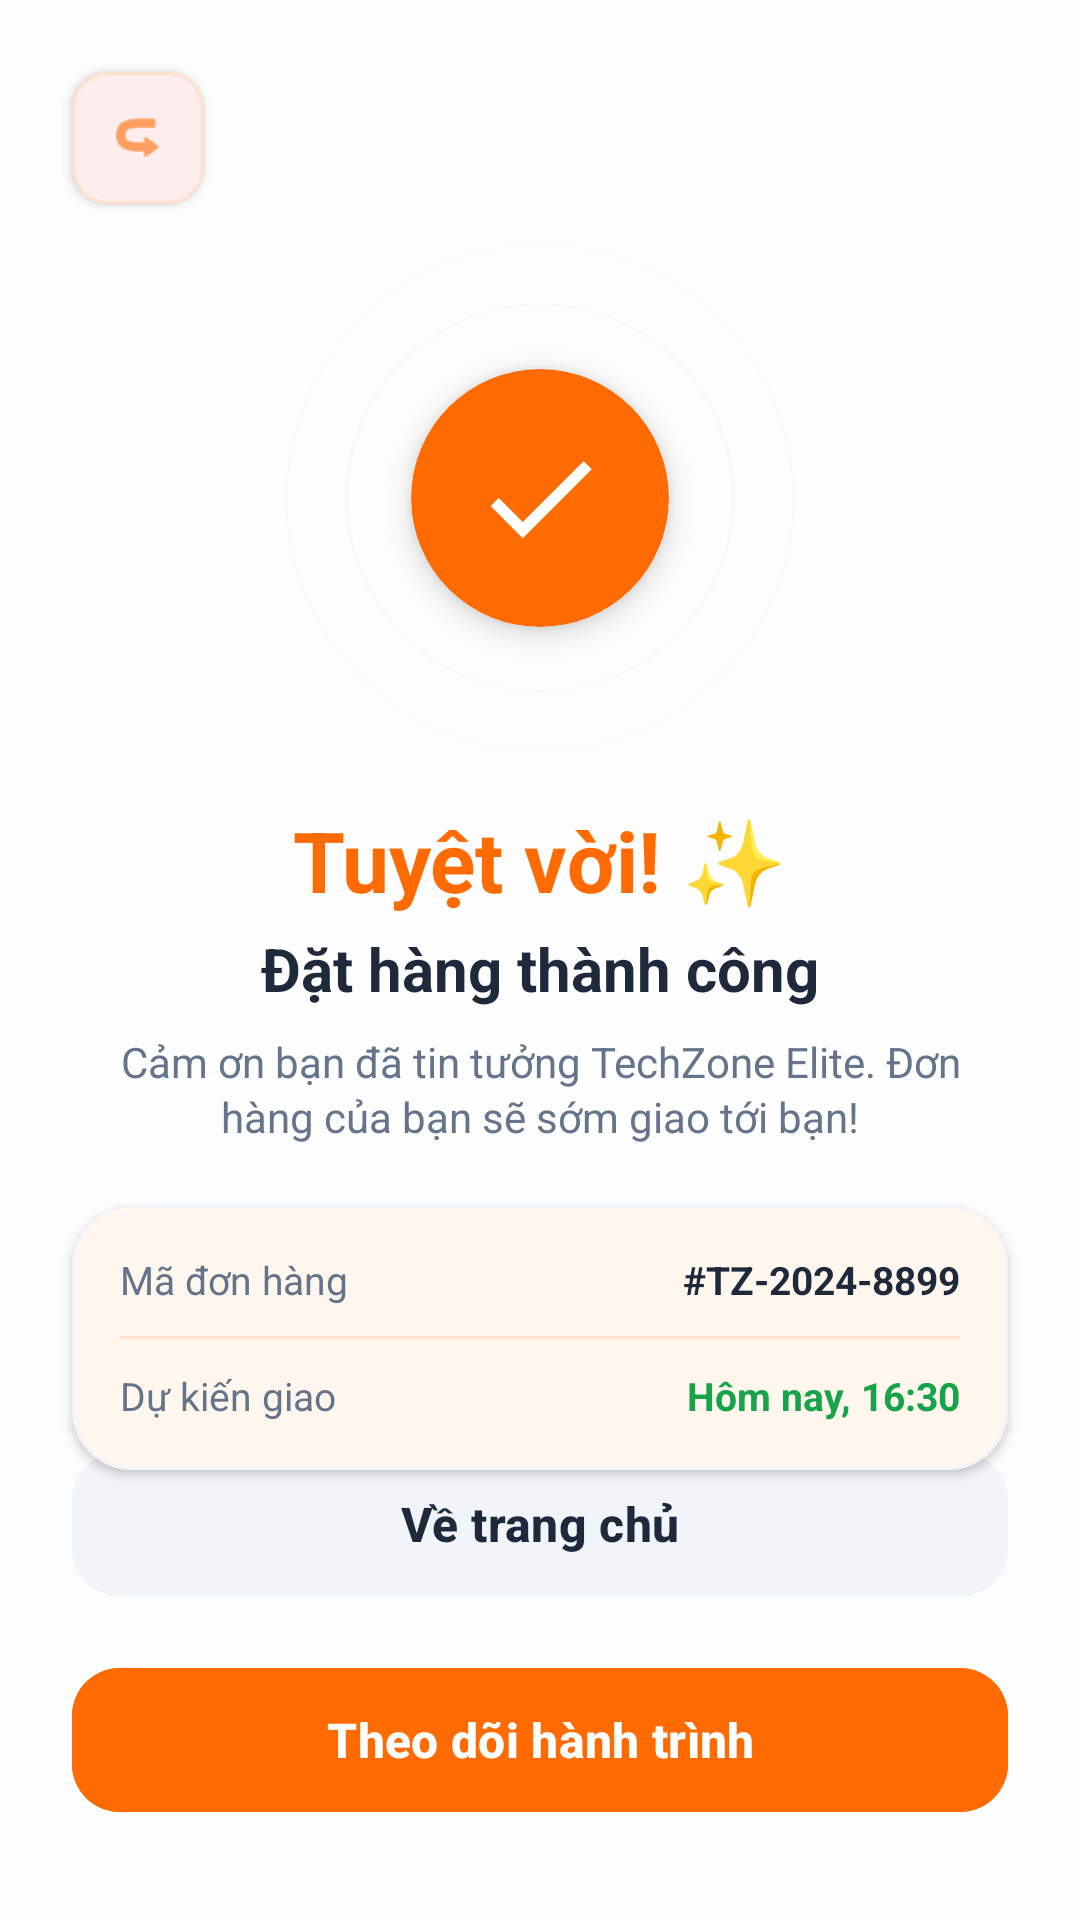

Write the Android layout XML for this screen, with the resource values it uses.
<!-- AndroidManifest.xml: application theme Theme.TechZone -->
<!-- res/layout/activity_order_success.xml -->
<?xml version="1.0" encoding="utf-8"?>
<androidx.constraintlayout.widget.ConstraintLayout xmlns:android="http://schemas.android.com/apk/res/android"
    xmlns:app="http://schemas.android.com/apk/res-auto"
    xmlns:tools="http://schemas.android.com/tools"
    android:layout_width="match_parent"
    android:layout_height="match_parent"
    android:background="#FDFDFD"
    tools:context=".OrderSuccessActivity">

    
    <View
        android:layout_width="250dp"
        android:layout_height="250dp"
        android:layout_marginStart="-100dp"
        android:layout_marginTop="-100dp"
        android:alpha="0.1"
        android:background="@drawable/orange_soft_circle"
        app:layout_constraintStart_toStartOf="parent"
        app:layout_constraintTop_toTopOf="parent" />

    <com.google.android.material.card.MaterialCardView
        android:id="@+id/btnBack"
        android:layout_width="44dp"
        android:layout_height="44dp"
        android:layout_marginStart="24dp"
        android:layout_marginTop="24dp"
        app:cardCornerRadius="12dp"
        app:cardElevation="2dp"
        app:strokeWidth="1dp"
        app:strokeColor="#FFE0CC"
        app:layout_constraintStart_toStartOf="parent"
        app:layout_constraintTop_toTopOf="parent">
        <ImageView
            android:layout_width="match_parent"
            android:layout_height="match_parent"
            android:padding="12dp"
            android:src="@android:drawable/ic_menu_revert"
            android:rotation="180"
            android:contentDescription="Quay lại"
            app:tint="@color/orange_primary" />
    </com.google.android.material.card.MaterialCardView>

    
    <androidx.constraintlayout.widget.ConstraintLayout
        android:id="@+id/successIllustration"
        android:layout_width="180dp"
        android:layout_height="180dp"
        android:layout_marginTop="8dp"
        app:layout_constraintEnd_toEndOf="parent"
        app:layout_constraintStart_toStartOf="parent"
        app:layout_constraintTop_toBottomOf="@id/btnBack">

        
        <View
            android:layout_width="170dp"
            android:layout_height="170dp"
            android:alpha="0.1"
            android:background="@drawable/bg_social_button"
            app:layout_constraintBottom_toBottomOf="parent"
            app:layout_constraintEnd_toEndOf="parent"
            app:layout_constraintStart_toStartOf="parent"
            app:layout_constraintTop_toTopOf="parent" />

        <View
            android:layout_width="130dp"
            android:layout_height="130dp"
            android:alpha="0.2"
            android:background="@drawable/bg_social_button"
            app:layout_constraintBottom_toBottomOf="parent"
            app:layout_constraintEnd_toEndOf="parent"
            app:layout_constraintStart_toStartOf="parent"
            app:layout_constraintTop_toTopOf="parent" />

        <com.google.android.material.card.MaterialCardView
            android:layout_width="86dp"
            android:layout_height="86dp"
            app:cardCornerRadius="43dp"
            app:cardElevation="6dp"
            app:strokeWidth="0dp"
            android:backgroundTint="@color/orange_primary"
            app:layout_constraintBottom_toBottomOf="parent"
            app:layout_constraintEnd_toEndOf="parent"
            app:layout_constraintStart_toStartOf="parent"
            app:layout_constraintTop_toTopOf="parent">
            <ImageView
                android:layout_width="match_parent"
                android:layout_height="match_parent"
                android:padding="20dp"
                android:scaleType="fitCenter"
                android:src="@drawable/ic_order_success_check"
                app:tint="@color/white"
                android:contentDescription="Thành công" />
        </com.google.android.material.card.MaterialCardView>
    </androidx.constraintlayout.widget.ConstraintLayout>

    <TextView
        android:id="@+id/tvCongrats"
        android:layout_width="wrap_content"
        android:layout_height="wrap_content"
        android:layout_marginTop="12dp"
        android:text="Tuyệt vời! ✨"
        android:textColor="@color/orange_primary"
        android:textSize="28sp"
        android:textStyle="bold"
        app:layout_constraintEnd_toEndOf="parent"
        app:layout_constraintStart_toStartOf="parent"
        app:layout_constraintTop_toBottomOf="@id/successIllustration" />

    <TextView
        android:id="@+id/tvStatus"
        android:layout_width="wrap_content"
        android:layout_height="wrap_content"
        android:layout_marginTop="4dp"
        android:text="Đặt hàng thành công"
        android:textColor="#1E293B"
        android:textSize="20sp"
        android:textStyle="bold"
        app:layout_constraintEnd_toEndOf="parent"
        app:layout_constraintStart_toStartOf="parent"
        app:layout_constraintTop_toBottomOf="@id/tvCongrats" />

    <TextView
        android:id="@+id/tvDesc"
        android:layout_width="0dp"
        android:layout_height="wrap_content"
        android:layout_marginHorizontal="40dp"
        android:layout_marginTop="8dp"
        android:gravity="center"
        android:lineSpacingExtra="2dp"
        android:text="Cảm ơn bạn đã tin tưởng TechZone Elite. Đơn hàng của bạn sẽ sớm giao tới bạn!"
        android:textColor="#64748B"
        android:textSize="14sp"
        app:layout_constraintEnd_toEndOf="parent"
        app:layout_constraintStart_toStartOf="parent"
        app:layout_constraintTop_toBottomOf="@id/tvStatus" />

    
    <com.google.android.material.card.MaterialCardView
        android:id="@+id/summaryCard"
        android:layout_width="match_parent"
        android:layout_height="wrap_content"
        android:layout_marginHorizontal="24dp"
        android:layout_marginTop="20dp"
        app:cardCornerRadius="20dp"
        app:cardElevation="2dp"
        app:strokeWidth="1dp"
        app:strokeColor="#F1F5F9"
        app:layout_constraintTop_toBottomOf="@id/tvDesc">
        <LinearLayout
            android:layout_width="match_parent"
            android:layout_height="wrap_content"
            android:background="#FFF7ED"
            android:orientation="vertical"
            android:padding="16dp">
            <RelativeLayout
                android:layout_width="match_parent"
                android:layout_height="wrap_content">
                <TextView
                    android:layout_width="wrap_content"
                    android:layout_height="wrap_content"
                    android:text="Mã đơn hàng"
                    android:textColor="#64748B"
                    android:textSize="13sp" />
                <TextView
                    android:id="@+id/tvOrderCode"
                    android:layout_width="wrap_content"
                    android:layout_height="wrap_content"
                    android:layout_alignParentEnd="true"
                    android:text="#TZ-2024-8899"
                    android:textColor="#1E293B"
                    android:textStyle="bold"
                    android:textSize="13sp" />
            </RelativeLayout>
            <View
                android:layout_width="match_parent"
                android:layout_height="1dp"
                android:layout_marginVertical="10dp"
                android:background="#FFE0CC" />
            <RelativeLayout
                android:layout_width="match_parent"
                android:layout_height="wrap_content">
                <TextView
                    android:layout_width="wrap_content"
                    android:layout_height="wrap_content"
                    android:text="Dự kiến giao"
                    android:textColor="#64748B"
                    android:textSize="13sp" />
                <TextView
                    android:layout_width="wrap_content"
                    android:layout_height="wrap_content"
                    android:layout_alignParentEnd="true"
                    android:text="Hôm nay, 16:30"
                    android:textColor="#16A34A"
                    android:textStyle="bold"
                    android:textSize="13sp" />
            </RelativeLayout>
        </LinearLayout>
    </com.google.android.material.card.MaterialCardView>

    <com.google.android.material.button.MaterialButton
        android:id="@+id/btnGoHome"
        android:layout_width="match_parent"
        android:layout_height="56dp"
        android:layout_marginHorizontal="24dp"
        android:layout_marginBottom="16dp"
        android:text="Về trang chủ"
        android:textAllCaps="false"
        android:textSize="16sp"
        android:textStyle="bold"
        app:cornerRadius="16dp"
        android:backgroundTint="#F1F5F9"
        android:textColor="#1E293B"
        app:layout_constraintBottom_toTopOf="@id/btnTrackOrder" />

    <com.google.android.material.button.MaterialButton
        android:id="@+id/btnTrackOrder"
        android:layout_width="match_parent"
        android:layout_height="56dp"
        android:layout_marginHorizontal="24dp"
        android:layout_marginBottom="32dp"
        android:text="Theo dõi hành trình"
        android:textAllCaps="false"
        android:textSize="16sp"
        android:textStyle="bold"
        app:cornerRadius="16dp"
        android:backgroundTint="@color/orange_primary"
        app:layout_constraintBottom_toBottomOf="parent" />

</androidx.constraintlayout.widget.ConstraintLayout>
<!-- resources referenced by this layout -->
<resources>
  <color name="orange_primary">#FF6B00</color>
  <color name="white">#FFFFFFFF</color>
  <!-- drawable bg_social_button (drawable) -->
  <?xml version="1.0" encoding="utf-8"?>
  <shape xmlns:android="http://schemas.android.com/apk/res/android"
      android:shape="oval">
      <solid android:color="@color/white"/>
      <stroke android:width="1dp" android:color="#EEEEEE"/>
      <padding android:bottom="8dp" android:left="8dp" android:right="8dp" android:top="8dp"/>
  </shape>
  <!-- drawable ic_order_success_check (drawable) -->
  <vector xmlns:android="http://schemas.android.com/apk/res/android"
      android:width="48dp"
      android:height="48dp"
      android:viewportWidth="24"
      android:viewportHeight="24">
    <path
        android:pathData="M9,16.17L4.83,12l-1.42,1.41L9,19 21,7l-1.41,-1.41z"
        android:fillColor="#FFFFFF" />
  </vector>
  <style name="Theme.TechZone" parent="Base.Theme.TechZone" />
  <style name="Base.Theme.TechZone" parent="Theme.Material3.DayNight.NoActionBar">
          <item name="colorPrimary">@color/orange_primary</item>
          <item name="colorPrimaryVariant">@color/orange_dark</item>
          <item name="colorOnPrimary">@color/white</item>
          <item name="android:statusBarColor">@color/bg_light</item>
          <item name="android:windowLightStatusBar">true</item>
          <item name="android:windowBackground">@color/bg_light</item>
      </style>
  <color name="orange_dark">#D95200</color>
  <color name="bg_light">#F8FAFC</color>
</resources>
